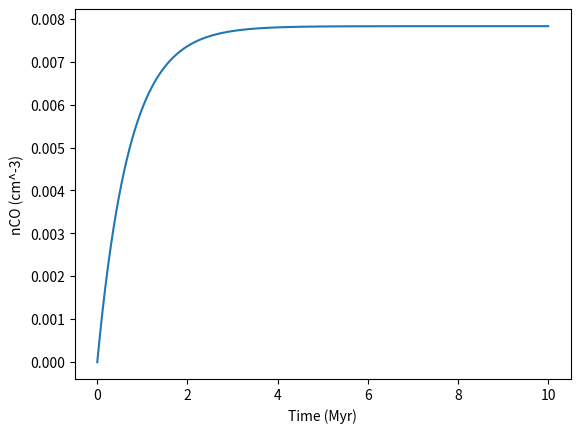

Write the Python code that produced this figure.
import numpy as np
import matplotlib.pyplot as plt
from matplotlib.backends.backend_pdf import PdfPages

# Functions

# The ODE
def NL97(y, k0, nC, nH2, beta, gammaCO):
    '''
    Compute dy/dt, the derivative, in the NL97 equation.
    Inputs:
    * y: The number density of CO, nCO.
    * k0: The rate coefficient for the formation of CHx.
    * nC: The number density of C+ ions.
    * nH2: The number density of hydrogen molecules.
    * beta: The proportion of CHx that successfully forms CO.
    * gammaCO: The photodissociation rate of CO
    
    Outputs:
    * dydt: The time derivative of nCO.
    '''
    
    # Calculate the derivative
    dydt = k0*nC*nH2*beta - gammaCO*y
    
    # Return
    return dydt

# One Step of ODE Solver
def ode_solve_step(f, y0, t, dt):
    '''
    One step in solving the ODE problem, i.e. dy/dt = f(y,t).
    Input:
    * f: a function that receives the current state, y, and the current position/time, t,
    and returns the derivative value of the state, dy/dt.
    * y0: The current value.
    * t: The current time.
    * dt: The time interval to be stepped through.
    
    Output:
    * yf: The final value at t+dt.
    '''
    
    # Step through the most basic algorithm
    yf = y0 + f(y0)*dt
    
    # Return
    return yf
    
# ODE Solver
def ode_solve(f, y0, t):
    '''
    Solve the ODE problem, i.e. dy/dt = f(y,t).
    Input:
    * f: a function that receives the current state, y, and the current position/time, t,
    and returns the derivative value of the state, dy/dt.
    * y0: The initial value.
    * t: numpy array of time steps with length N where the values of y will be returned.
    
    Output:
    * y: (1 x N) numpy array that contains the values of y at every position/time step. Columns correspond to time.
    '''
    
    num_times = t.shape[0] # The dimension of vector t
    y = np.zeros((1, num_times))
    y[:, 0] = y0 # Set y at time 0 as y0
    
    # Make the calculation
    for i in np.arange(num_times - 1):
        y[:, i+1] = ode_solve_step(f, y[:, i], t[i], t[i+1] - t[i])
        
    # Return
    return y

# Convert from seconds to Myr
def sec_to_Myr(t):
    '''
    Convert from seconds to Myr.
    Input:
    * t: Numpy array of times in seconds.
    
    Output:
    * t_Myr: Numpy array of times in Myr.
    '''
    
    return t / 1e6 / 365 / 86400

# Inputs
k0 = 5e-16 # cm^3 s^-1
n0 = 100 # Initial number density of hydrogen nuclei
AV = 3.3 # Mean extinction, 3.3 for n0=100
xC = 1.41e-4 # Relative abundance to hydrogen of carbon
xO = 3.16e-4 # Relative abundance to hydrogen of oxygen
xH2 = 0.5 # Relative abundance to hydrogen nuclei of olecular hydrogen
k1 = 5e-10 # Rate coefficient for the formation of CO from O + CHx
G0 = 1.7 # The strength of the ultraviolet radiation field in units of the Habing field

# Derived quantities
n = n0 # Assume the number density of hydrogen doesn't change
gammaCHx = 5e-10 * G0 * np.exp(-2.5*AV)
gammaCO = 1e-10 * G0 * np.exp(-2.5*AV)
beta = k1*xO / (k1*xO + gammaCHx / n)
nC = n0 * xC
nH2 = n0 * xH2

# Solver parameters
n = 1000 # Number of steps
dt_Myr = 0.01 # Step size in Myr
y0 = 0 # Initial nCO

# Run the solver
dt = dt_Myr * 1e6 * 365 * 86400 # Time in seconds
tf = n * dt # Final time
t = np.linspace(0, tf, n+1) # Generate the times to report y values
dydt = lambda y : NL97(y, k0, nC, nH2, beta, gammaCO)
y = ode_solve(dydt, y0, t)
t_Myr = sec_to_Myr(t)

# Plot nCO vs. t
fig, ax = plt.subplots()
y_line = ax.plot(t_Myr, y[0,:])
ax.set_xlabel('Time (Myr)')
ax.set_ylabel('nCO (cm^-3)')

# Save the graphs as pdfs
pp = PdfPages('CO Chemistry.pdf')
pp.savefig(fig)
pp.close()

print ('saved')